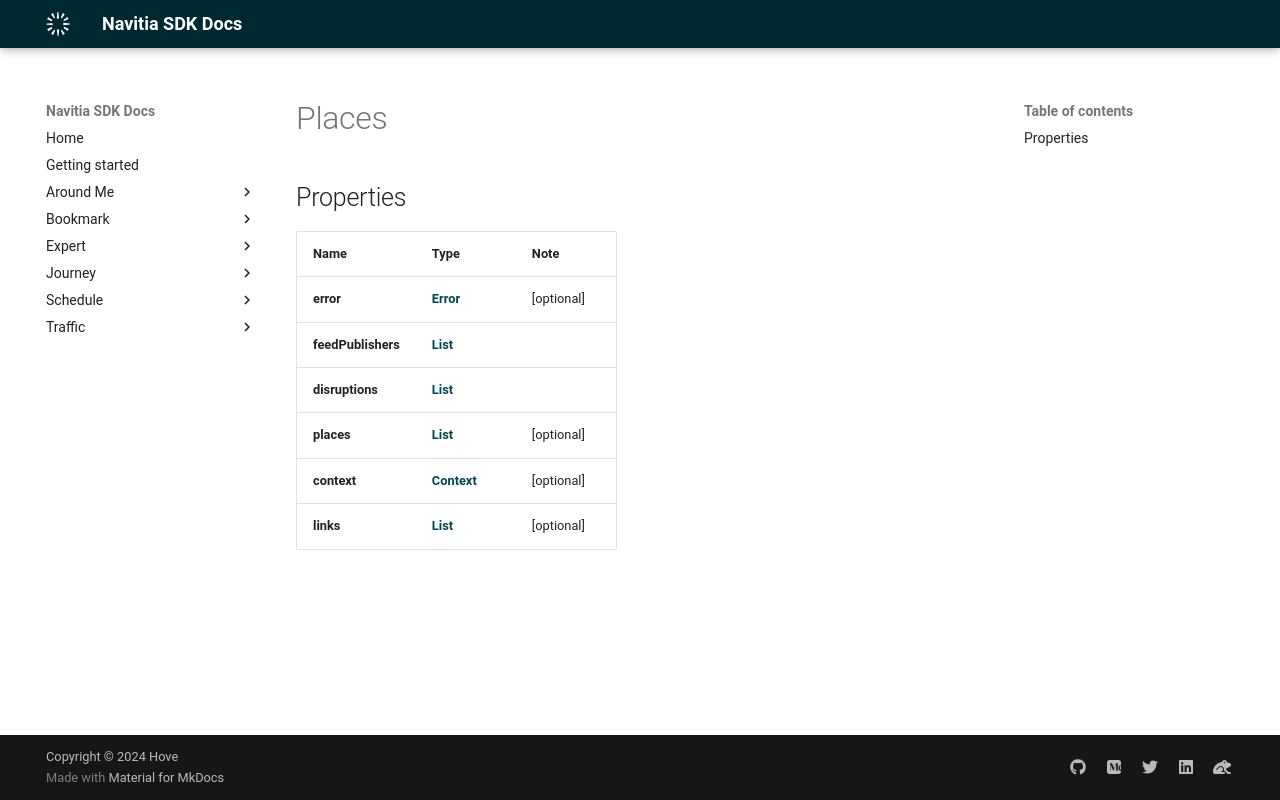

repository: hove-io/navitia_sdk_docs · page: expert/android/model/Places/index.html · generator: mkdocs

# Places

## Properties

Name | Type | Note
---- | ---- | ----
**error** | [**Error**](Error.md) | [optional] 
**feedPublishers** | [**List<FeedPublisher>**](FeedPublisher.md) | 
**disruptions** | [**List<Disruption>**](Disruption.md) | 
**places** | [**List<Place>**](Place.md) | [optional] 
**context** | [**Context**](Context.md) | [optional] 
**links** | [**List<LinkSchema>**](LinkSchema.md) | [optional] 
